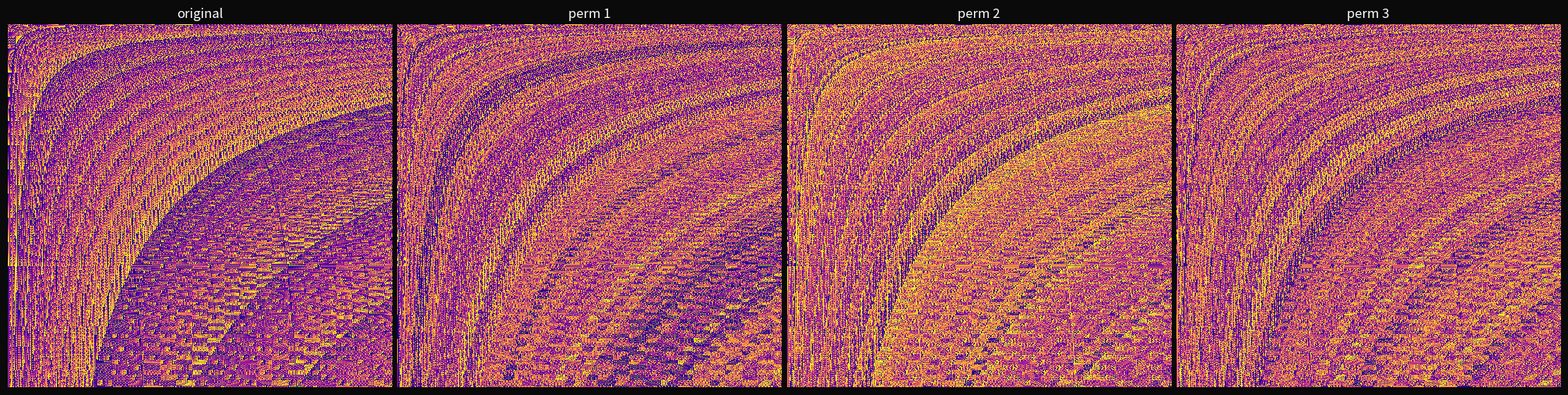

This chart was generated by the following Python code:
"""
noising_permutation.py — digit permutation does nothing

1500x1500 grid, original + 3 successive random digit permutations.
The arcs recolor but never move, blur, or break.
"""

import sys
sys.path.insert(0, '../../../../../../core')

import numpy as np
import matplotlib.pyplot as plt
from matplotlib.colors import ListedColormap

N = 1500

def sieve_primes(limit):
    is_prime = np.ones(limit + 1, dtype=bool)
    is_prime[:2] = False
    for i in range(2, int(limit**0.5) + 1):
        if is_prime[i]:
            is_prime[i*i::i] = False
    return np.nonzero(is_prime)[0]

def n_primes_digits(n, target, prime_cache=None):
    parts = []
    total = 0
    if n == 1:
        for p in prime_cache:
            s = str(p)
            parts.append(s)
            total += len(s)
            if total >= target:
                break
    else:
        k = 1
        while total < target:
            if k % n != 0:
                s = str(n * k)
                parts.append(s)
                total += len(s)
            k += 1
    return [int(c) for c in ''.join(parts)[:target]]

print("Building grid...")
primes = sieve_primes(300_000)
grid = np.zeros((N, N), dtype=np.uint8)
for i in range(N):
    n = i + 1
    if n % 500 == 0:
        print(f"  n = {n}...")
    digits = n_primes_digits(n, N, prime_cache=primes)
    grid[i, :len(digits)] = digits[:N]

colors = [
    '#0d0887', '#46039f', '#7201a8', '#9c179e', '#bd3786',
    '#d8576b', '#ed7953', '#fb9f3a', '#fdca26', '#f0f921',
]
cmap = ListedColormap(colors)

rng = np.random.default_rng(42)

print("Permuting...")
frames = [grid.copy()]
current = grid.copy()
for step in range(3):
    perm = rng.permutation(10).astype(np.uint8)
    current = perm[current]
    frames.append(current.copy())

titles = ['original', 'perm 1', 'perm 2', 'perm 3']

print("Rendering...")
fig, axes = plt.subplots(1, 4, figsize=(20, 5))
fig.patch.set_facecolor('#0a0a0a')

for ax, frame, title in zip(axes, frames, titles):
    ax.set_axis_off()
    ax.imshow(frame, aspect='auto', cmap=cmap, vmin=0, vmax=9,
              interpolation='nearest')
    ax.set_title(title, color='white', fontsize=12, pad=6)

plt.tight_layout(pad=0.5)
plt.savefig('noising_permutation.png', dpi=200, facecolor='#0a0a0a',
            bbox_inches='tight')
print("-> noising_permutation.png")
